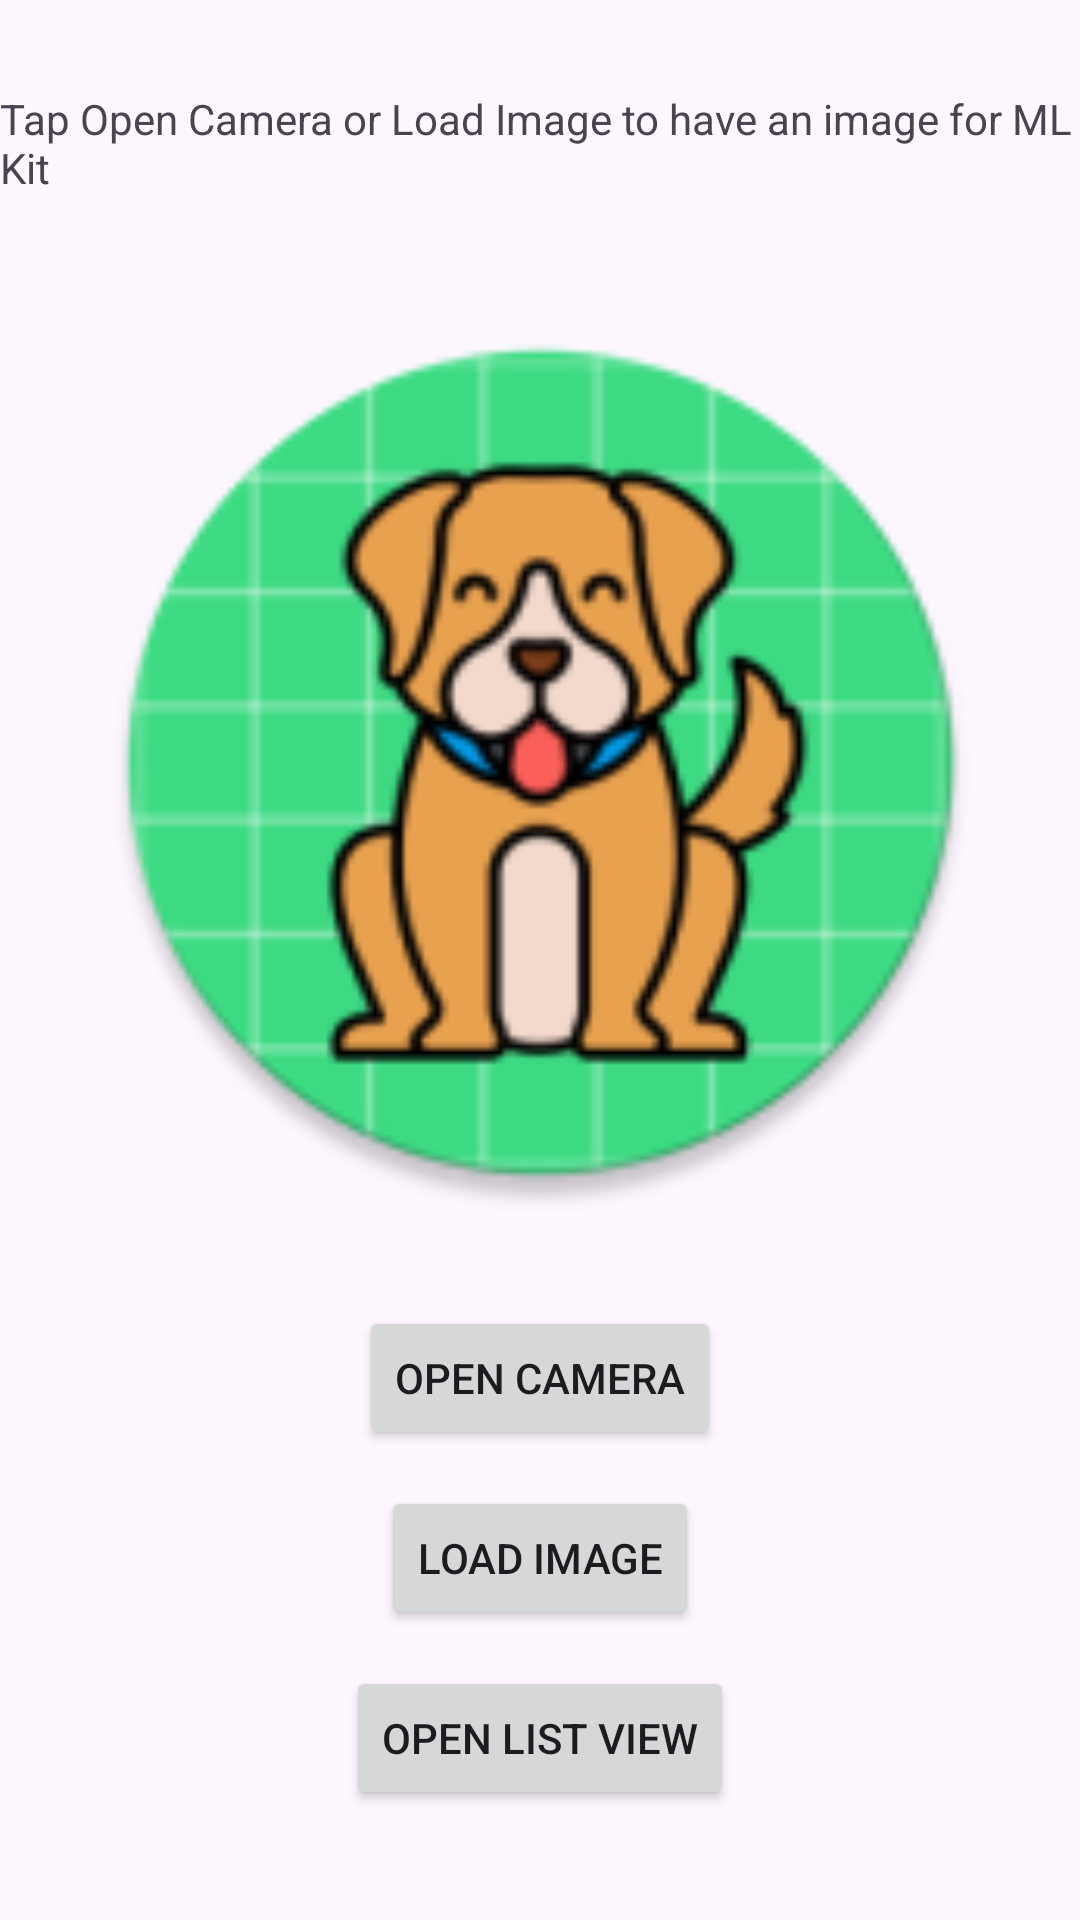

The Android layout XML behind this screen, and the referenced resources:
<!-- AndroidManifest.xml: application theme Theme.MobileTechApp -->
<!-- res/layout/activity_mlkit.xml -->
<?xml version="1.0" encoding="utf-8"?>
<androidx.constraintlayout.widget.ConstraintLayout xmlns:android="http://schemas.android.com/apk/res/android"
    xmlns:app="http://schemas.android.com/apk/res-auto"
    xmlns:tools="http://schemas.android.com/tools"
    android:id="@+id/main"
    android:layout_width="match_parent"
    android:layout_height="match_parent"
    tools:context=".MLKitActivity">

    <TextView
        android:id="@+id/textViewMLKit"
        android:layout_width="wrap_content"
        android:layout_height="wrap_content"
        android:layout_marginTop="30dp"
        android:text="Tap Open Camera or Load Image to have an image for ML Kit"
        app:layout_constraintTop_toTopOf="parent"
        app:layout_constraintStart_toStartOf="parent"
        app:layout_constraintEnd_toEndOf="parent" />

    <ImageView
        android:id="@+id/imageViewMLKit"
        android:layout_width="299dp"
        android:layout_height="330dp"
        android:layout_marginTop="24dp"
        android:layout_marginBottom="24dp"
        app:layout_constraintTop_toBottomOf="@id/textViewMLKit"
        app:layout_constraintBottom_toTopOf="@id/buttonOpenCamera"
        app:layout_constraintStart_toStartOf="parent"
        app:layout_constraintEnd_toEndOf="parent"
        app:srcCompat="@mipmap/ic_dogs_round" />

    <Button
        android:id="@+id/buttonOpenCamera"
        android:layout_width="wrap_content"
        android:layout_height="wrap_content"
        android:layout_marginTop="16dp"
        android:text="Open Camera"
        android:onClick="openCamera"
        app:layout_constraintTop_toBottomOf="@id/imageViewMLKit"
        app:layout_constraintStart_toStartOf="parent"
        app:layout_constraintEnd_toEndOf="parent" />

    <Button
        android:id="@+id/buttonLoadImage"
        android:layout_width="wrap_content"
        android:layout_height="wrap_content"
        android:layout_marginTop="12dp"
        android:text="Load Image"
        android:onClick="loadImage"
        app:layout_constraintTop_toBottomOf="@id/buttonOpenCamera"
        app:layout_constraintStart_toStartOf="parent"
        app:layout_constraintEnd_toEndOf="parent" />

    <Button
        android:id="@+id/buttonOpenListView"
        android:layout_width="wrap_content"
        android:layout_height="wrap_content"
        android:layout_marginTop="12dp"
        android:text="Open List View"
        android:onClick="openListView"
        app:layout_constraintTop_toBottomOf="@id/buttonLoadImage"
        app:layout_constraintStart_toStartOf="parent"
        app:layout_constraintEnd_toEndOf="parent" />

</androidx.constraintlayout.widget.ConstraintLayout>
<!-- resources referenced by this layout -->
<resources>
  <!-- mipmap ic_dogs_round: webp bitmap (mipmap-hdpi, 5408 bytes) -->
  <style name="Theme.MobileTechApp" parent="Base.Theme.MobileTechApp" />
  <style name="Base.Theme.MobileTechApp" parent="Theme.Material3.DayNight.NoActionBar">
          
          
      </style>
</resources>
